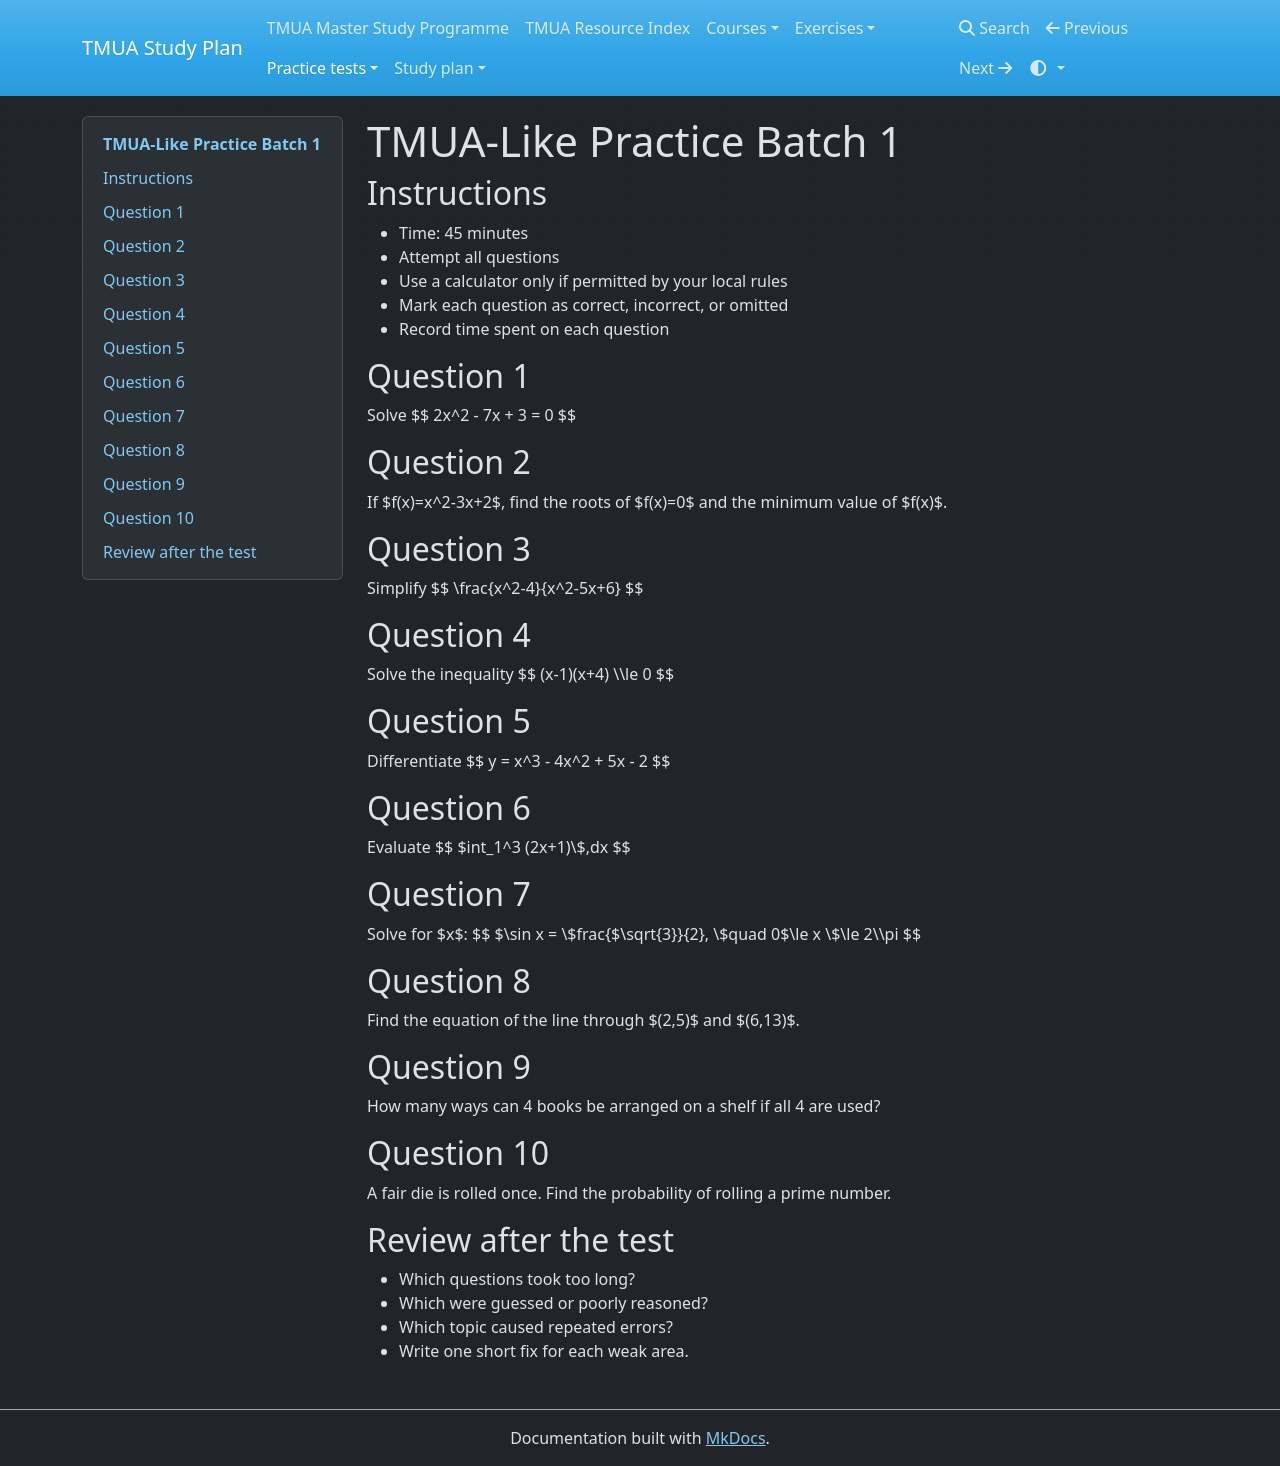

repository: equalisysdev/TMUA-Study-Plan · page: practice-tests/tmua-like-batch-1/index.html · generator: mkdocs

# TMUA-Like Practice Batch 1

## Instructions
- Time: 45 minutes
- Attempt all questions
- Use a calculator only if permitted by your local rules
- Mark each question as correct, incorrect, or omitted
- Record time spent on each question

## Question 1
Solve
$$
2x^2 - 7x + 3 = 0
$$

## Question 2
If $f(x)=x^2-3x+2$, find the roots of $f(x)=0$ and the minimum value of $f(x)$.

## Question 3
Simplify
$$
\frac{x^2-4}{x^2-5x+6}
$$

## Question 4
Solve the inequality
$$
(x-1)(x+4) \\\le 0
$$

## Question 5
Differentiate
$$
 y = x^3 - 4x^2 + 5x - 2
$$

## Question 6
Evaluate
$$
$int_1^3 (2x+1)\$,dx
$$

## Question 7
Solve for $x$:
$$
$\\sin x = \$frac{$\\sqrt{3}}{2}, \$quad 0$\\le x \$\\le 2\\\pi
$$

## Question 8
Find the equation of the line through $(2,5)$ and $(6,13)$.

## Question 9
How many ways can 4 books be arranged on a shelf if all 4 are used?

## Question 10
A fair die is rolled once. Find the probability of rolling a prime number.

## Review after the test
- Which questions took too long?
- Which were guessed or poorly reasoned?
- Which topic caused repeated errors?
- Write one short fix for each weak area.
